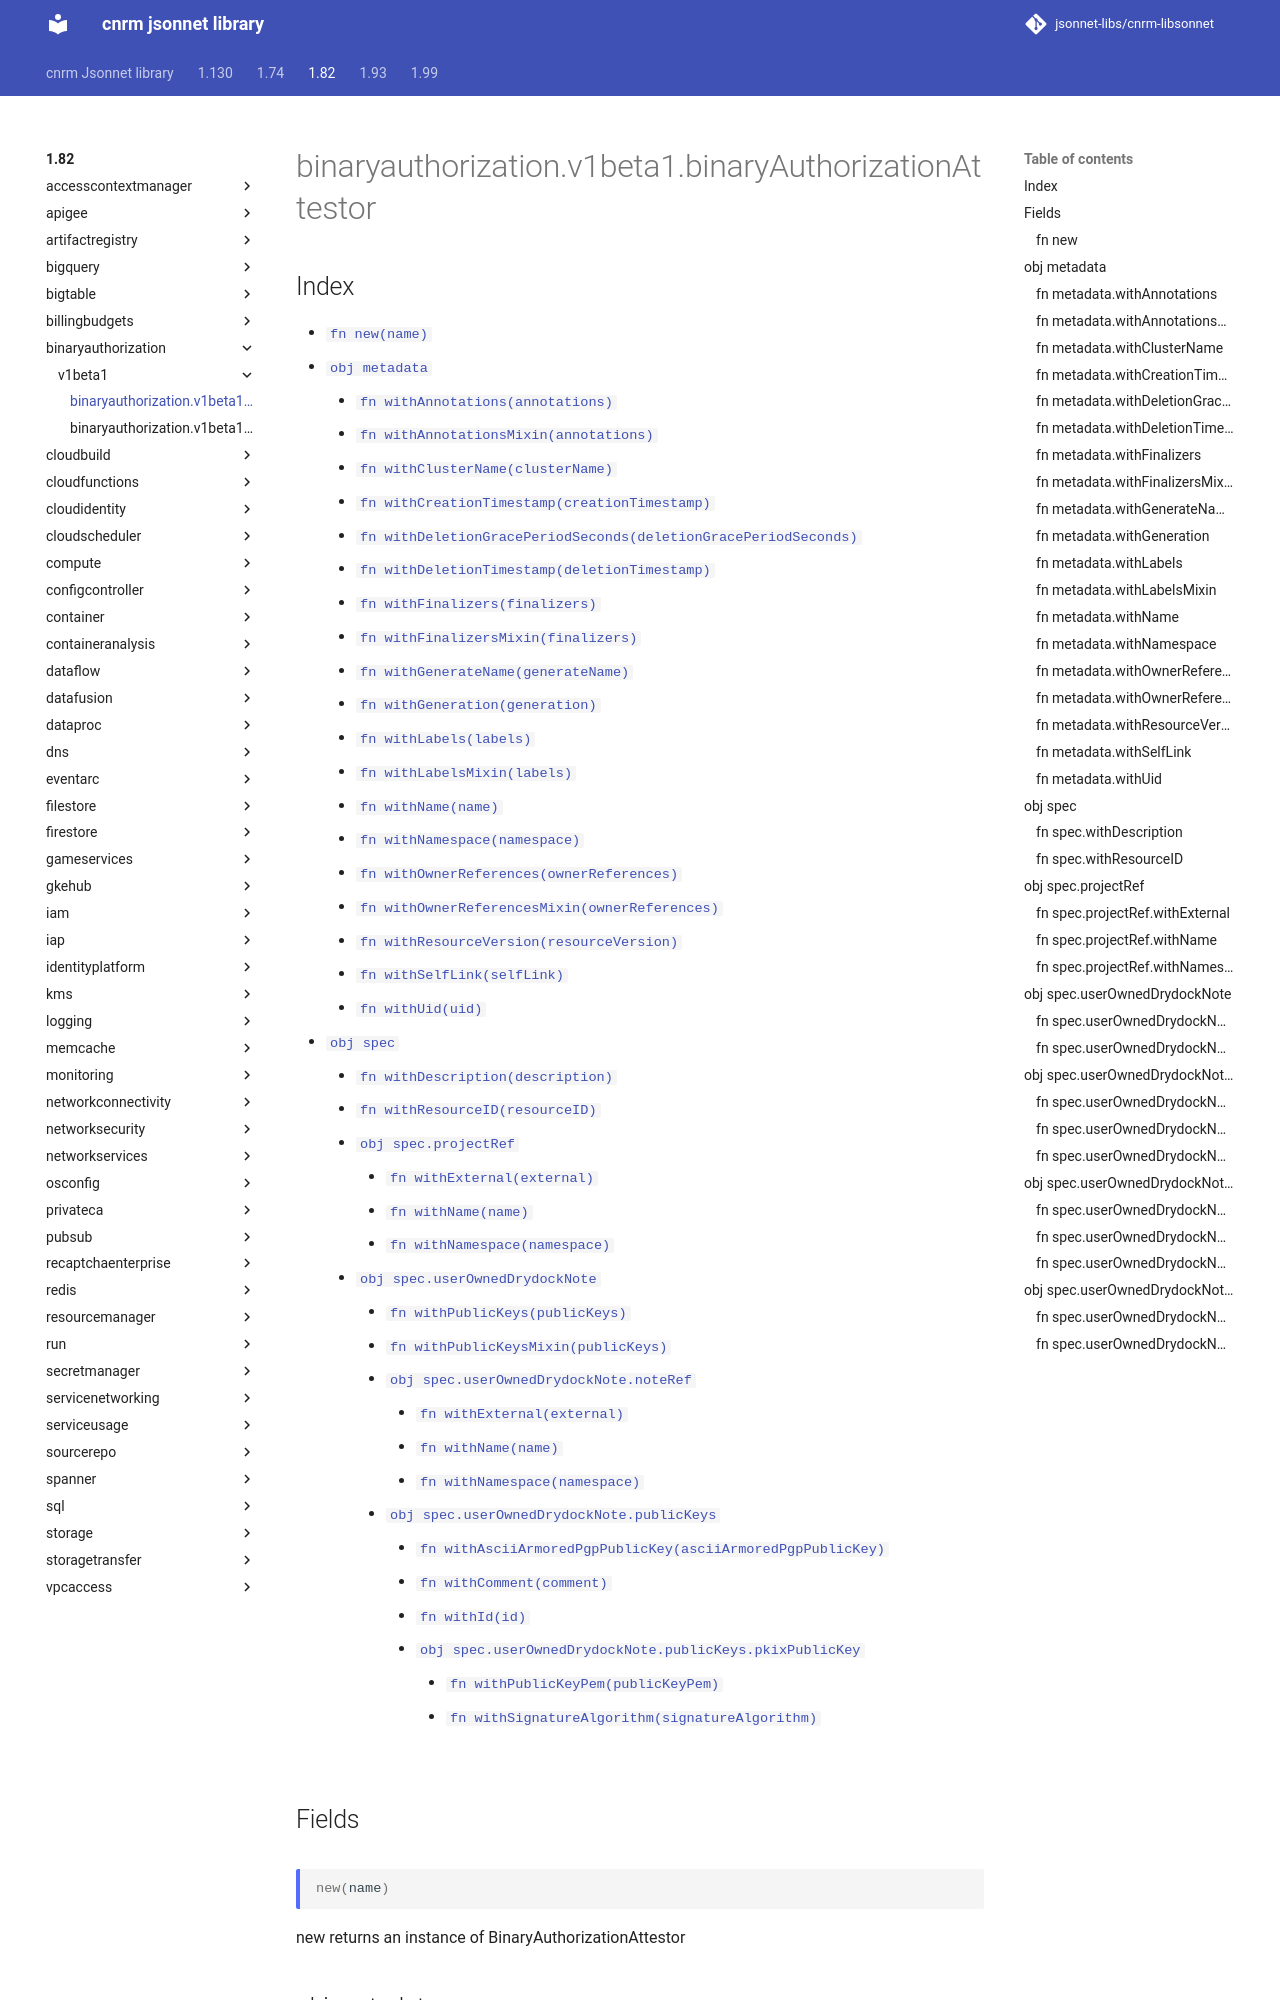

repository: jsonnet-libs/cnrm-libsonnet · page: 1.82/binaryauthorization/v1beta1/binaryAuthorizationAttestor/index.html · generator: mkdocs

---
permalink: /1.82/binaryauthorization/v1beta1/binaryAuthorizationAttestor/
---

# binaryauthorization.v1beta1.binaryAuthorizationAttestor



## Index

* [`fn new(name)`](#fn-new)
* [`obj metadata`](#obj-metadata)
  * [`fn withAnnotations(annotations)`](#fn-metadatawithannotations)
  * [`fn withAnnotationsMixin(annotations)`](#fn-metadatawithannotationsmixin)
  * [`fn withClusterName(clusterName)`](#fn-metadatawithclustername)
  * [`fn withCreationTimestamp(creationTimestamp)`](#fn-metadatawithcreationtimestamp)
  * [`fn withDeletionGracePeriodSeconds(deletionGracePeriodSeconds)`](#fn-metadatawithdeletiongraceperiodseconds)
  * [`fn withDeletionTimestamp(deletionTimestamp)`](#fn-metadatawithdeletiontimestamp)
  * [`fn withFinalizers(finalizers)`](#fn-metadatawithfinalizers)
  * [`fn withFinalizersMixin(finalizers)`](#fn-metadatawithfinalizersmixin)
  * [`fn withGenerateName(generateName)`](#fn-metadatawithgeneratename)
  * [`fn withGeneration(generation)`](#fn-metadatawithgeneration)
  * [`fn withLabels(labels)`](#fn-metadatawithlabels)
  * [`fn withLabelsMixin(labels)`](#fn-metadatawithlabelsmixin)
  * [`fn withName(name)`](#fn-metadatawithname)
  * [`fn withNamespace(namespace)`](#fn-metadatawithnamespace)
  * [`fn withOwnerReferences(ownerReferences)`](#fn-metadatawithownerreferences)
  * [`fn withOwnerReferencesMixin(ownerReferences)`](#fn-metadatawithownerreferencesmixin)
  * [`fn withResourceVersion(resourceVersion)`](#fn-metadatawithresourceversion)
  * [`fn withSelfLink(selfLink)`](#fn-metadatawithselflink)
  * [`fn withUid(uid)`](#fn-metadatawithuid)
* [`obj spec`](#obj-spec)
  * [`fn withDescription(description)`](#fn-specwithdescription)
  * [`fn withResourceID(resourceID)`](#fn-specwithresourceid)
  * [`obj spec.projectRef`](#obj-specprojectref)
    * [`fn withExternal(external)`](#fn-specprojectrefwithexternal)
    * [`fn withName(name)`](#fn-specprojectrefwithname)
    * [`fn withNamespace(namespace)`](#fn-specprojectrefwithnamespace)
  * [`obj spec.userOwnedDrydockNote`](#obj-specuserowneddrydocknote)
    * [`fn withPublicKeys(publicKeys)`](#fn-specuserowneddrydocknotewithpublickeys)
    * [`fn withPublicKeysMixin(publicKeys)`](#fn-specuserowneddrydocknotewithpublickeysmixin)
    * [`obj spec.userOwnedDrydockNote.noteRef`](#obj-specuserowneddrydocknotenoteref)
      * [`fn withExternal(external)`](#fn-specuserowneddrydocknotenoterefwithexternal)
      * [`fn withName(name)`](#fn-specuserowneddrydocknotenoterefwithname)
      * [`fn withNamespace(namespace)`](#fn-specuserowneddrydocknotenoterefwithnamespace)
    * [`obj spec.userOwnedDrydockNote.publicKeys`](#obj-specuserowneddrydocknotepublickeys)
      * [`fn withAsciiArmoredPgpPublicKey(asciiArmoredPgpPublicKey)`](#fn-specuserowneddrydocknotepublickeyswithasciiarmoredpgppublickey)
      * [`fn withComment(comment)`](#fn-specuserowneddrydocknotepublickeyswithcomment)
      * [`fn withId(id)`](#fn-specuserowneddrydocknotepublickeyswithid)
      * [`obj spec.userOwnedDrydockNote.publicKeys.pkixPublicKey`](#obj-specuserowneddrydocknotepublickeyspkixpublickey)
        * [`fn withPublicKeyPem(publicKeyPem)`](#fn-specuserowneddrydocknotepublickeyspkixpublickeywithpublickeypem)
        * [`fn withSignatureAlgorithm(signatureA
